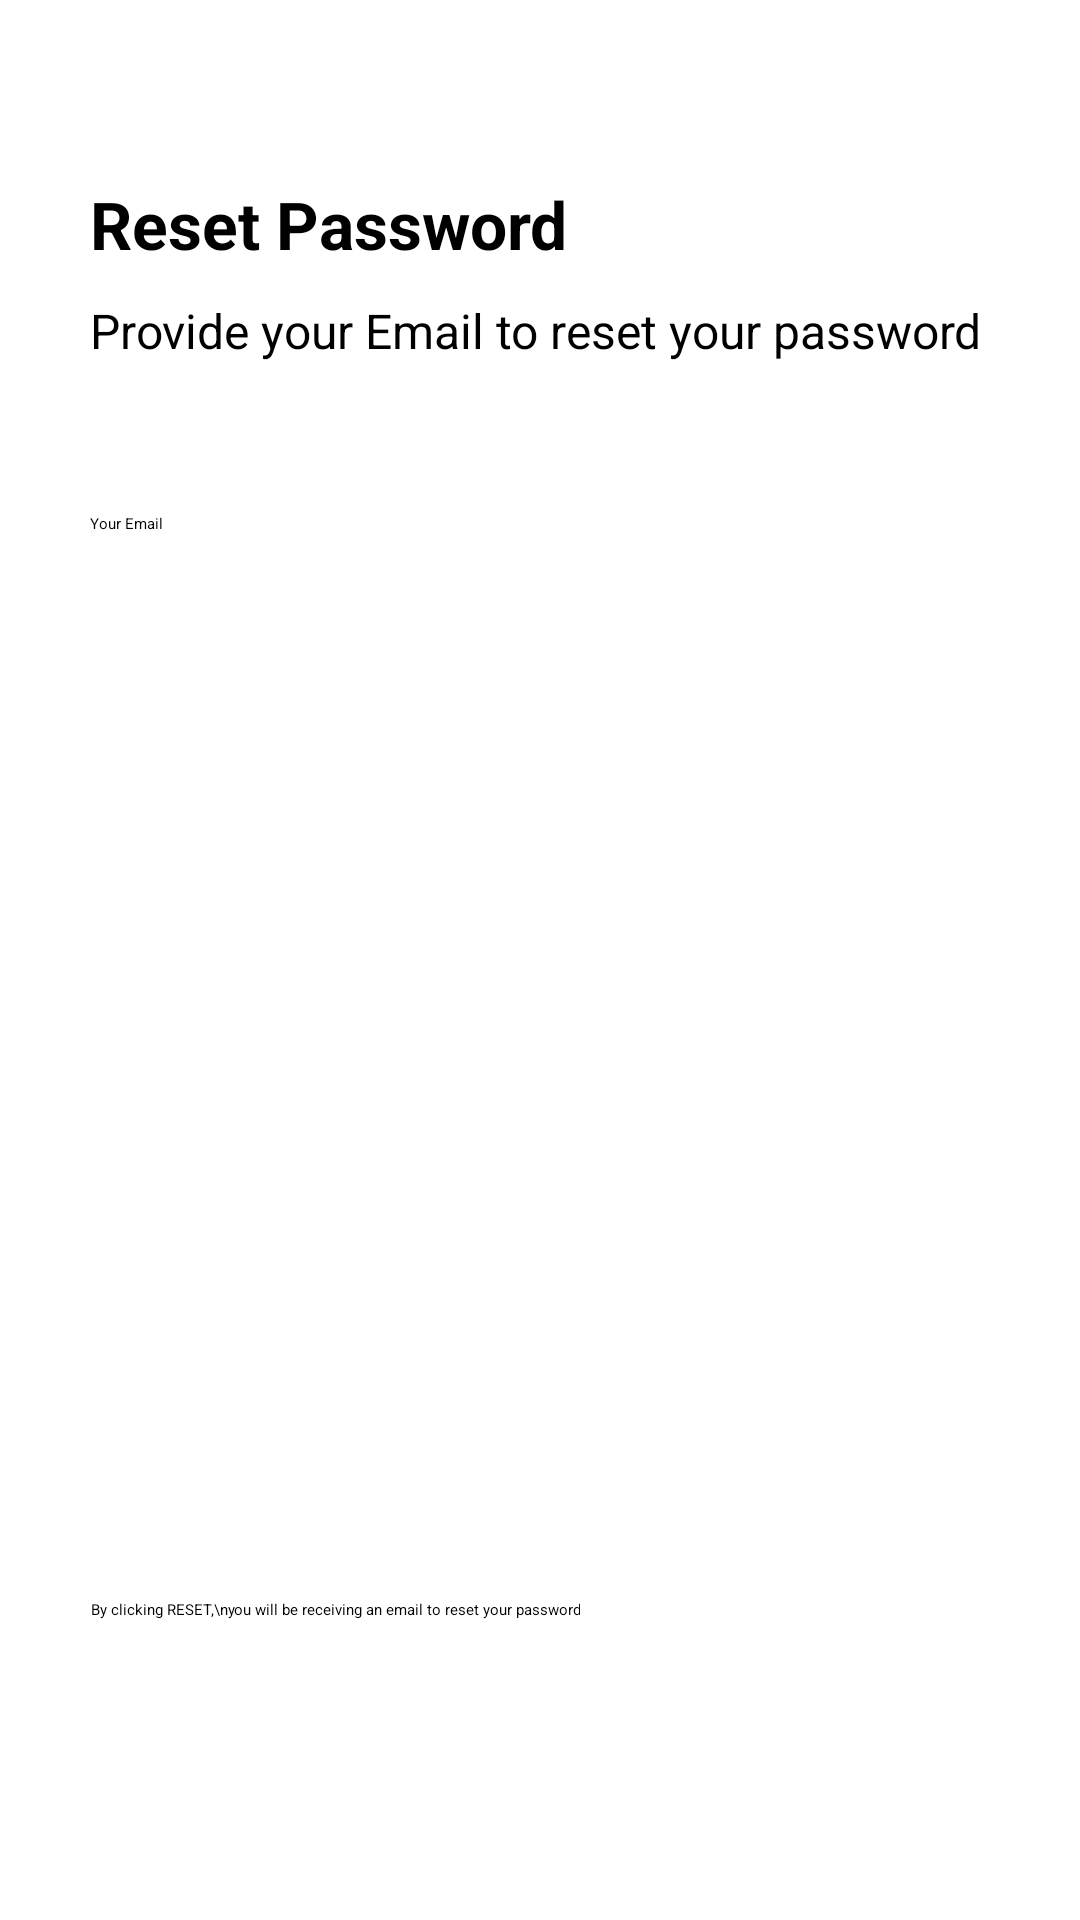

Here is an Android app screen rendered from its layout file. Give the layout XML and the strings, colors and styles it references.
<!-- AndroidManifest.xml: application theme Theme.FileSharingApplication -->
<!-- res/layout/activity_user_reset_password.xml -->
<?xml version="1.0" encoding="utf-8"?>
<RelativeLayout xmlns:android="http://schemas.android.com/apk/res/android"
    xmlns:tools="http://schemas.android.com/tools"
    android:layout_width="match_parent"
    android:layout_height="match_parent"
    tools:context=".UserResetPasswordActivity">

    <LinearLayout
        android:id="@+id/ll_layout"
        android:layout_width="match_parent"
        android:layout_height="wrap_content"
        android:layout_marginLeft="30dp"
        android:layout_marginTop="20dp"
        android:layout_marginRight="30dp"
        android:orientation="vertical">

        <TextView
            android:layout_width="wrap_content"
            android:layout_height="wrap_content"
            android:layout_marginTop="40dp"
            android:text="Reset Password"
            android:textColor="@color/textColor"
            android:textSize="22sp"
            android:textStyle="bold" />

        <TextView
            android:layout_width="wrap_content"
            android:layout_height="wrap_content"
            android:layout_marginTop="10dp"
            android:text="Provide your Email to reset your password"
            android:textColor="@color/textColor"
            android:textSize="16sp" />

        <EditText
            android:id="@+id/et_sendEmail"
            android:layout_width="match_parent"
            android:layout_height="wrap_content"
            android:layout_marginTop="50dp"
            android:hint="Your Email"
            android:textColorHint="@color/black"
            android:inputType="textEmailAddress" />

    </LinearLayout>

    <RelativeLayout
        android:layout_width="match_parent"
        android:layout_height="wrap_content"
        android:layout_alignParentBottom="true"
        android:layout_marginLeft="30dp"
        android:layout_marginRight="30dp"
        android:paddingBottom="100dp">

        <Button
            android:id="@+id/btn_reset"
            android:layout_width="match_parent"
            android:layout_height="wrap_content"
            android:layout_gravity="bottom"
            android:background="@drawable/bg_rounded_input_field"
            android:text="Reset"
            android:textAllCaps="false"
            android:textColor="@color/white"
            android:textSize="16sp" />

        <TextView
            android:layout_width="wrap_content"
            android:layout_height="wrap_content"
            android:layout_below="@id/btn_reset"
            android:layout_marginTop="10dp"
            android:gravity="center"
            android:text="By clicking RESET,\nyou will be receiving an email to reset your password"
            android:textColor="@color/textColor" />

    </RelativeLayout>


</RelativeLayout>
<!-- resources referenced by this layout -->
<resources>
  <color name="black">#FF000000</color>
  <color name="textColor">#FF000000</color>
  <color name="white">#FFFFFFFF</color>
</resources>
